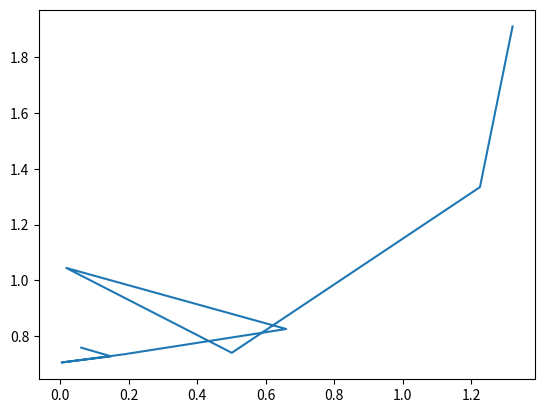

Write the Python code that produced this figure.
import matplotlib.pyplot as plt
import random
import math

pi = math.pi
e = math.e

Range = 0.5
arrPontos = [1,6]
Resultado_Paux = []
Resultado_Fdp = []

def Xtil(Xzero, Xfinal, X):                                     #Xtil ta em função de x
    return Xzero + (((X)*(Xfinal - Xzero)))                     #X nesse caso é 0.3, mas sempre sera aleatorio
                                                         

def FDP(Xtil,Xzero):                                                                                          
    return (1/(math.sqrt(2*pi)))*(e**(0.5*((Xtil/Xzero)**2)))                #essa FDP é um exemplo; FDP em funçao de Xtil                                   #return Xzero-(Xzero*((1-Xtil)**2))
    


while True:
    alpha = random.uniform(0.0, 2.0)
    beta  = random.uniform(0.0, 2.0)
    
    Xzero  = arrPontos[0]
    Xfinal = Xzero + Range
    print("xzero1", Xzero)
    
    Paux = alpha                                            #Probabilidade auxiliar
    X = beta                                                #variavel independente (extocastica)
    ResultadoFDP = FDP(Xtil(Xzero,Xfinal, X),arrPontos[0])
    
    if Paux <= ResultadoFDP:
        print("bom sorteio")
        Resultado_Paux.append(Paux)
        Resultado_Fdp.append(ResultadoFDP)    
        arrPontos[0] = Xfinal
        print("xzero2", Xzero)
    
    if Xfinal == arrPontos[1]:
        break
    
print(Resultado_Fdp)
print(Resultado_Paux)

produtos = ["produto a","produto b","produto c","produto d","produto e",]
numero = [1,2,3,4,5]

plt.plot(Resultado_Paux,Resultado_Fdp)
plt.show()